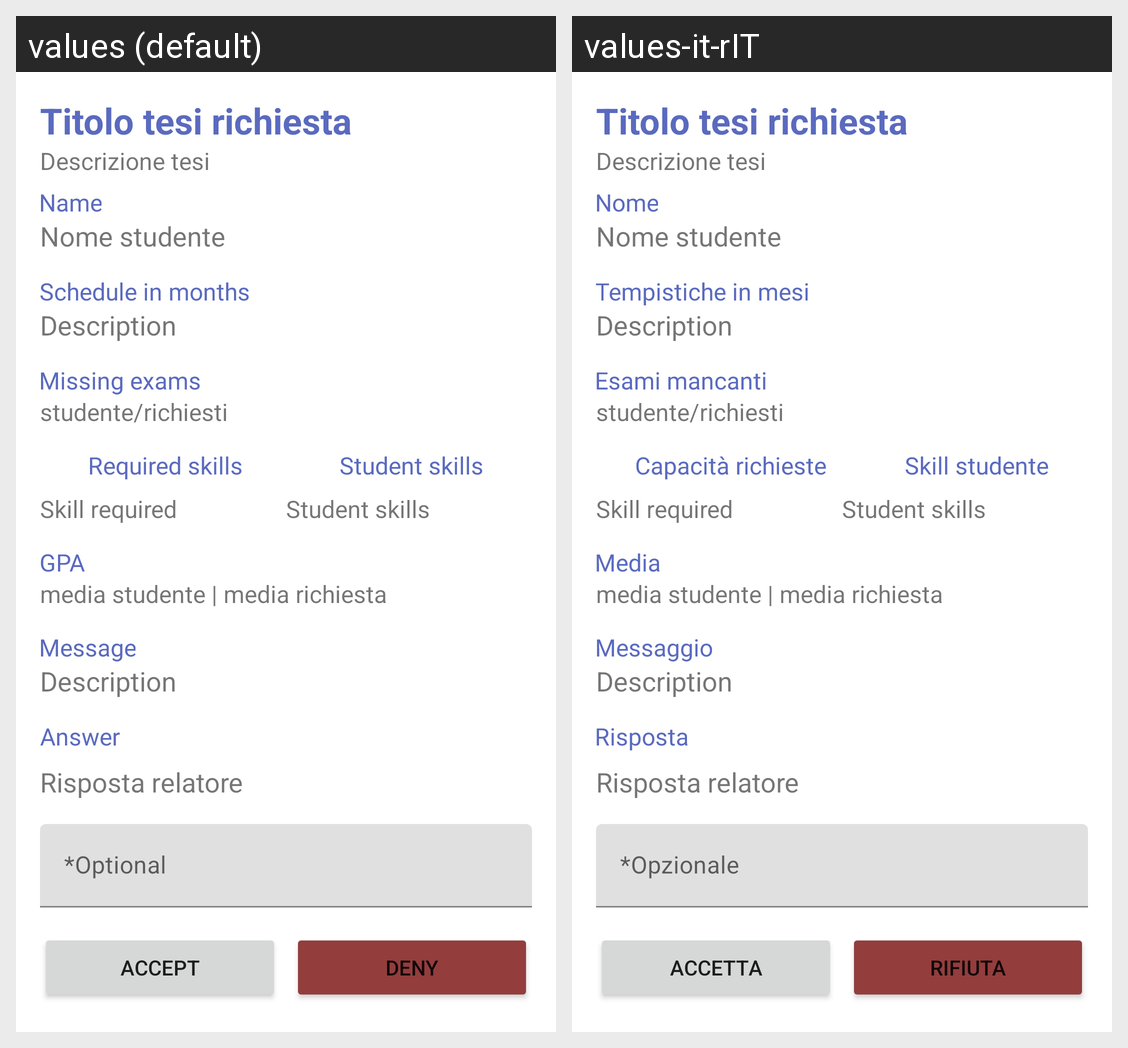

For this localized Android screen grid, give each drawn string resource with its value in every locale shown.
Android screen res/layout/fragment_richiesta_tesi_dettagli_risposta.xml rendered under 2 locales, left to right: values (default), values-it-rIT. Device: Nexus 5 (rendered at 1080×1920; each locale shown at half size, 540×960, under a caption strip naming it); theme Theme.LaureApp.
Strings drawn on this screen, with the default value and each locale's value (text and hints the layout hard-codes, and strings that could not be matched under every locale, appear in the picture but are not listed):

opzionale
  values: *Optional
  values-it-rIT: *Opzionale

accetta
  values: ACCEPT
  values-it-rIT: ACCETTA

rifiuta
  values: DENY
  values-it-rIT: RIFIUTA
